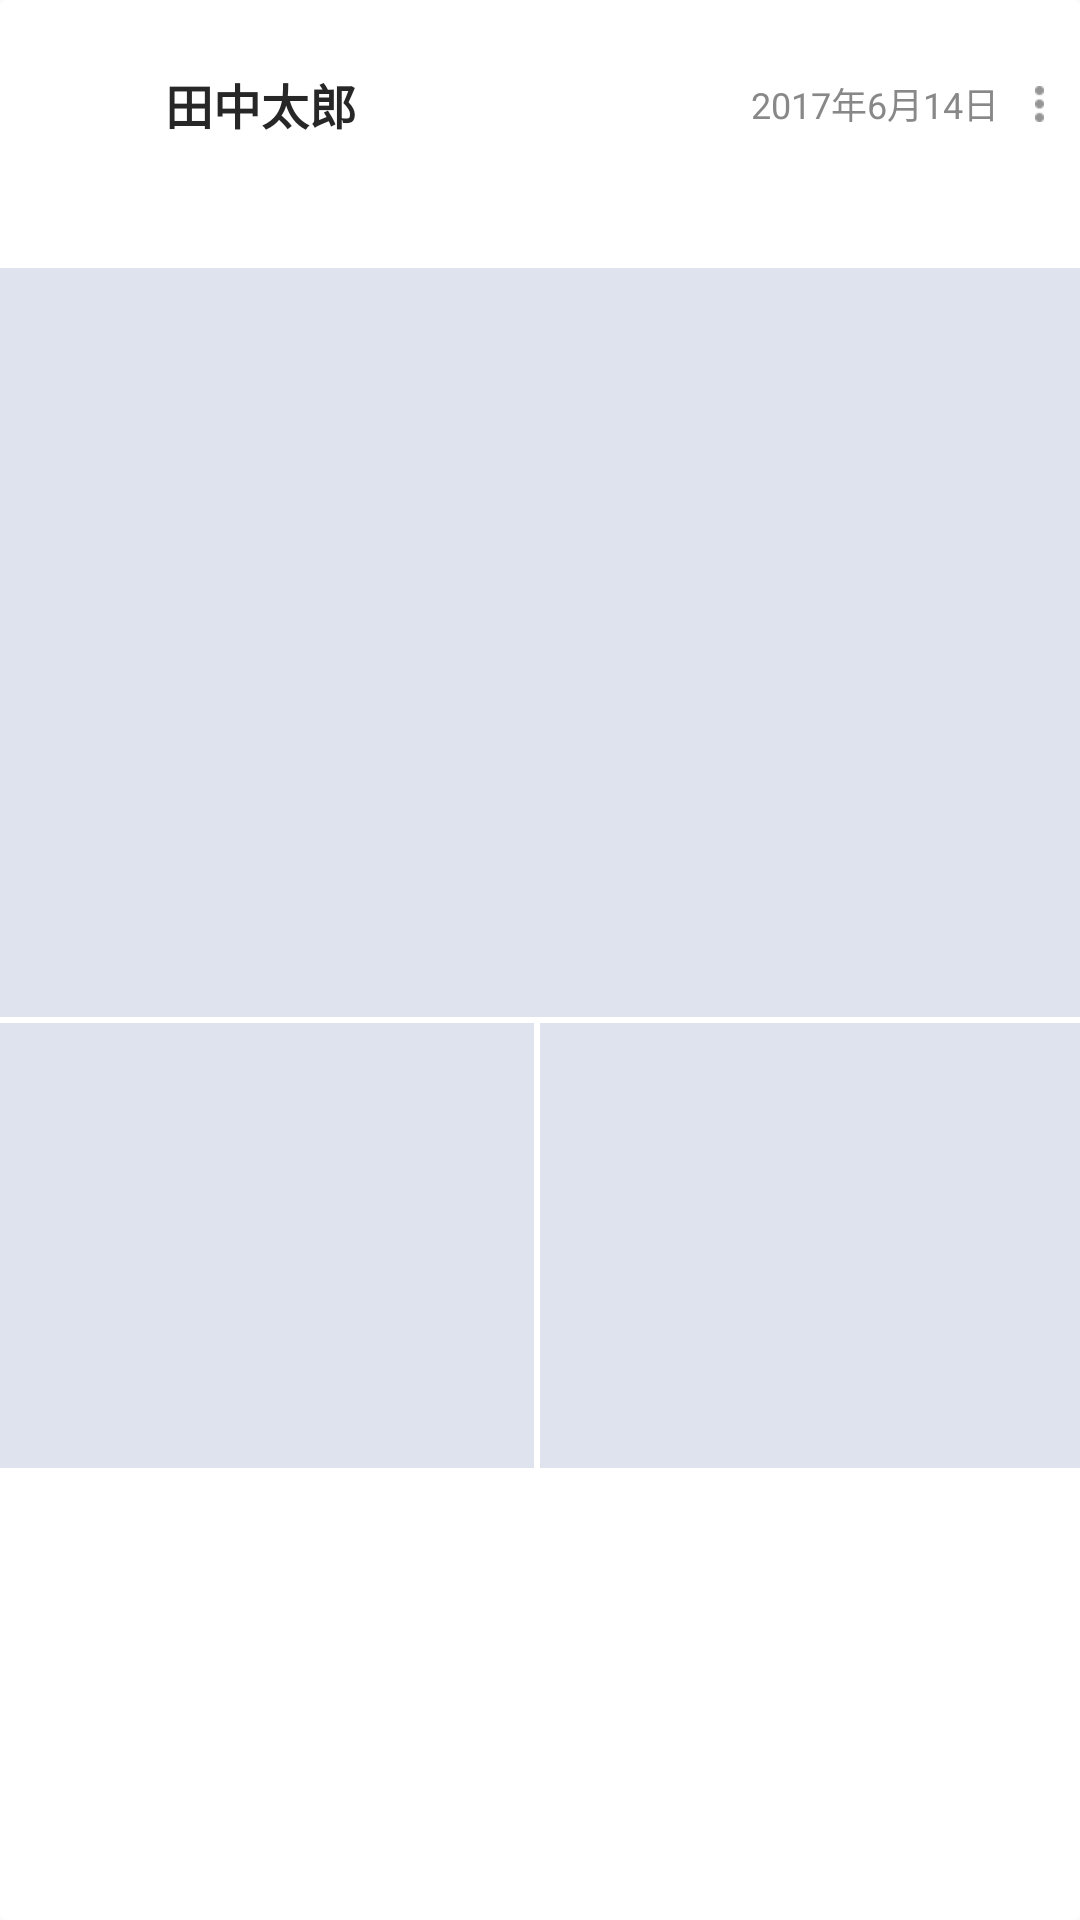

The Android layout XML behind this screen, and the referenced resources:
<!-- AndroidManifest.xml: application theme AppTheme -->
<!-- res/layout/layout_three_image.xml -->
<?xml version="1.0" encoding="utf-8"?>
<android.support.v7.widget.CardView xmlns:android="http://schemas.android.com/apk/res/android"
    xmlns:app="http://schemas.android.com/apk/res-auto"
    android:id="@+id/card_view"
    android:layout_width="match_parent"
    app:cardElevation="0dp"
    app:cardMaxElevation="0dp"
    app:cardPreventCornerOverlap="false"
    android:layout_marginBottom="12dp"
    android:layout_height="wrap_content">

    <android.support.constraint.ConstraintLayout
        android:layout_width="match_parent"
        android:layout_height="wrap_content">

        <android.support.constraint.ConstraintLayout
            android:id="@+id/constraintLayout"
            android:layout_width="0dp"
            android:layout_height="wrap_content"
            android:layout_marginTop="8dp"
            app:layout_constraintLeft_toLeftOf="parent"
            app:layout_constraintRight_toRightOf="parent"
            app:layout_constraintTop_toTopOf="parent">

            <ImageView
                android:id="@+id/iv_user_thumb"
                android:layout_width="42dp"
                android:layout_height="37dp"
                android:layout_marginBottom="8dp"
                android:layout_marginTop="8dp"
                app:layout_constraintBottom_toBottomOf="parent"
                app:layout_constraintLeft_toLeftOf="parent"
                app:layout_constraintTop_toTopOf="parent"
                android:layout_marginLeft="8dp"
                android:layout_marginStart="8dp" />

            <TextView
                android:id="@+id/tv_name"
                android:layout_width="wrap_content"
                android:layout_height="wrap_content"
                android:layout_marginBottom="8dp"
                android:layout_marginLeft="5dp"
                android:layout_marginTop="8dp"
                android:text="@string/user_name"
                android:textStyle="bold"
                android:textColor="@color/beta"
                app:layout_constraintBottom_toBottomOf="parent"
                app:layout_constraintLeft_toRightOf="@+id/iv_user_thumb"
                app:layout_constraintTop_toTopOf="parent"
                android:layout_marginStart="5dp" />

            <ImageView
                android:id="@+id/iv_more"
                android:layout_width="wrap_content"
                android:layout_height="wrap_content"
                android:padding="12dp"
                app:layout_constraintBottom_toBottomOf="parent"
                app:layout_constraintRight_toRightOf="parent"
                app:layout_constraintTop_toTopOf="parent"
                app:srcCompat="@mipmap/ic_more" />

            <TextView
                android:id="@+id/tv_date"
                android:layout_width="wrap_content"
                android:layout_height="wrap_content"
                android:layout_marginBottom="8dp"
                android:layout_marginTop="8dp"
                android:textSize="12sp"
                android:text="@string/post_date"
                android:textColor="@color/charlie"
                app:layout_constraintBottom_toBottomOf="parent"
                app:layout_constraintRight_toLeftOf="@+id/iv_more"
                app:layout_constraintTop_toTopOf="parent" />


        </android.support.constraint.ConstraintLayout>

        <android.support.constraint.ConstraintLayout
            android:layout_width="0dp"
            android:layout_height="wrap_content"
            android:layout_marginLeft="12dp"
            android:layout_marginRight="8dp"
            app:layout_constraintLeft_toLeftOf="parent"
            app:layout_constraintRight_toRightOf="parent"
            app:layout_constraintTop_toBottomOf="@+id/constraintLayout"
            android:id="@+id/constraintLayout2"
            app:layout_constraintHorizontal_bias="0.0"
            android:layout_marginStart="12dp"
            android:layout_marginEnd="8dp">

            <TextView
                android:id="@+id/tv_post_text"
                android:layout_width="wrap_content"
                android:layout_height="wrap_content"
                android:maxLines="7"
                android:ellipsize="end"
                android:textSize="15sp"
                android:textColor="@color/beta"
                android:layout_marginBottom="8dp"
                app:layout_constraintBottom_toBottomOf="parent"
                app:layout_constraintTop_toTopOf="parent"
                app:layout_constraintLeft_toLeftOf="parent"
                app:layout_constraintRight_toRightOf="parent"
                app:layout_constraintHorizontal_bias="0.0" />

        </android.support.constraint.ConstraintLayout>


        <LinearLayout
            android:id="@+id/main_layout"
            android:layout_width="0dp"
            android:layout_height="400dp"
            android:orientation="vertical"
            app:layout_constraintBottom_toBottomOf="parent"
            android:layout_marginBottom="24dp"
            app:layout_constraintHorizontal_bias="1.0"
            app:layout_constraintLeft_toLeftOf="parent"
            app:layout_constraintRight_toRightOf="parent"
            app:layout_constraintTop_toBottomOf="@+id/constraintLayout2"
            app:layout_constraintVertical_bias="1.0">

            <RelativeLayout
                android:layout_height="0dp"
                android:layout_width="match_parent"
                android:layout_weight="1.7">

            <ImageView
                android:id="@+id/iv_first_image"
                android:layout_width="match_parent"
                android:layout_height="match_parent"
                android:layout_marginBottom="2dp"
                android:scaleType="centerCrop"
                android:background="@color/lamda"/>

            </RelativeLayout>

            <LinearLayout
                android:layout_height="0dp"
                android:layout_width="match_parent"
                android:layout_weight="1"
                android:orientation="horizontal">

            <RelativeLayout
                android:layout_height="match_parent"
                android:layout_width="0dp"
                android:layout_weight="1">

            <ImageView
                android:id="@+id/iv_second_image"
                android:layout_width="match_parent"
                android:layout_height="match_parent"
                android:layout_marginRight="2dp"
                android:scaleType="centerCrop"
                android:background="@color/lamda"/>


            </RelativeLayout>

            <RelativeLayout
                android:layout_height="match_parent"
                android:layout_width="0dp"
                android:layout_weight="1">

            <ImageView
                android:id="@+id/iv_third_image"
                android:layout_width="match_parent"
                android:layout_height="match_parent"
                android:scaleType="centerCrop"
                android:background="@color/lamda"/>

            </RelativeLayout>

            </LinearLayout>

        </LinearLayout>


    </android.support.constraint.ConstraintLayout>

</android.support.v7.widget.CardView>
<!-- resources referenced by this layout -->
<resources>
  <color name="beta">#272727</color>
  <color name="charlie">#888888</color>
  <color name="lamda">#dfe3ee</color>
  <!-- mipmap ic_more: png bitmap (mipmap-xhdpi, 173 bytes) -->
  <string name="post_date">2017年6月14日</string>
  <string name="user_name">田中太郎</string>
  <style name="AppTheme" parent="Theme.AppCompat.Light.NoActionBar">
          <item name="colorPrimary">@color/colorPrimary</item>
          <item name="colorPrimaryDark">@color/colorPrimaryDark</item>
          <item name="colorAccent">@color/colorAccent</item>
          <item name="android:textColor">@color/beta</item>
          <item name="android:textSize">16sp</item>
          <item name="android:buttonStyle">@style/ButtonTheme</item>
          <item name="android:actionBarStyle">@style/ThemeOverlay.AppCompat.Dark.ActionBar</item>
          
      </style>
  <color name="colorPrimary">@color/gray</color>
  <color name="colorPrimaryDark">@color/stone</color>
  <color name="colorAccent">@color/raven</color>
  <style name="ButtonTheme" parent="android:style/Widget.Button">
          <item name="android:textColor">@color/white</item>
          <item name="android:textColorSecondary">@color/white</item>
      </style>
  <color name="gray">#8C979A</color>
  <color name="stone">#707C80</color>
  <color name="raven">#373D3F</color>
  <color name="white">#FFFFFF</color>
</resources>
